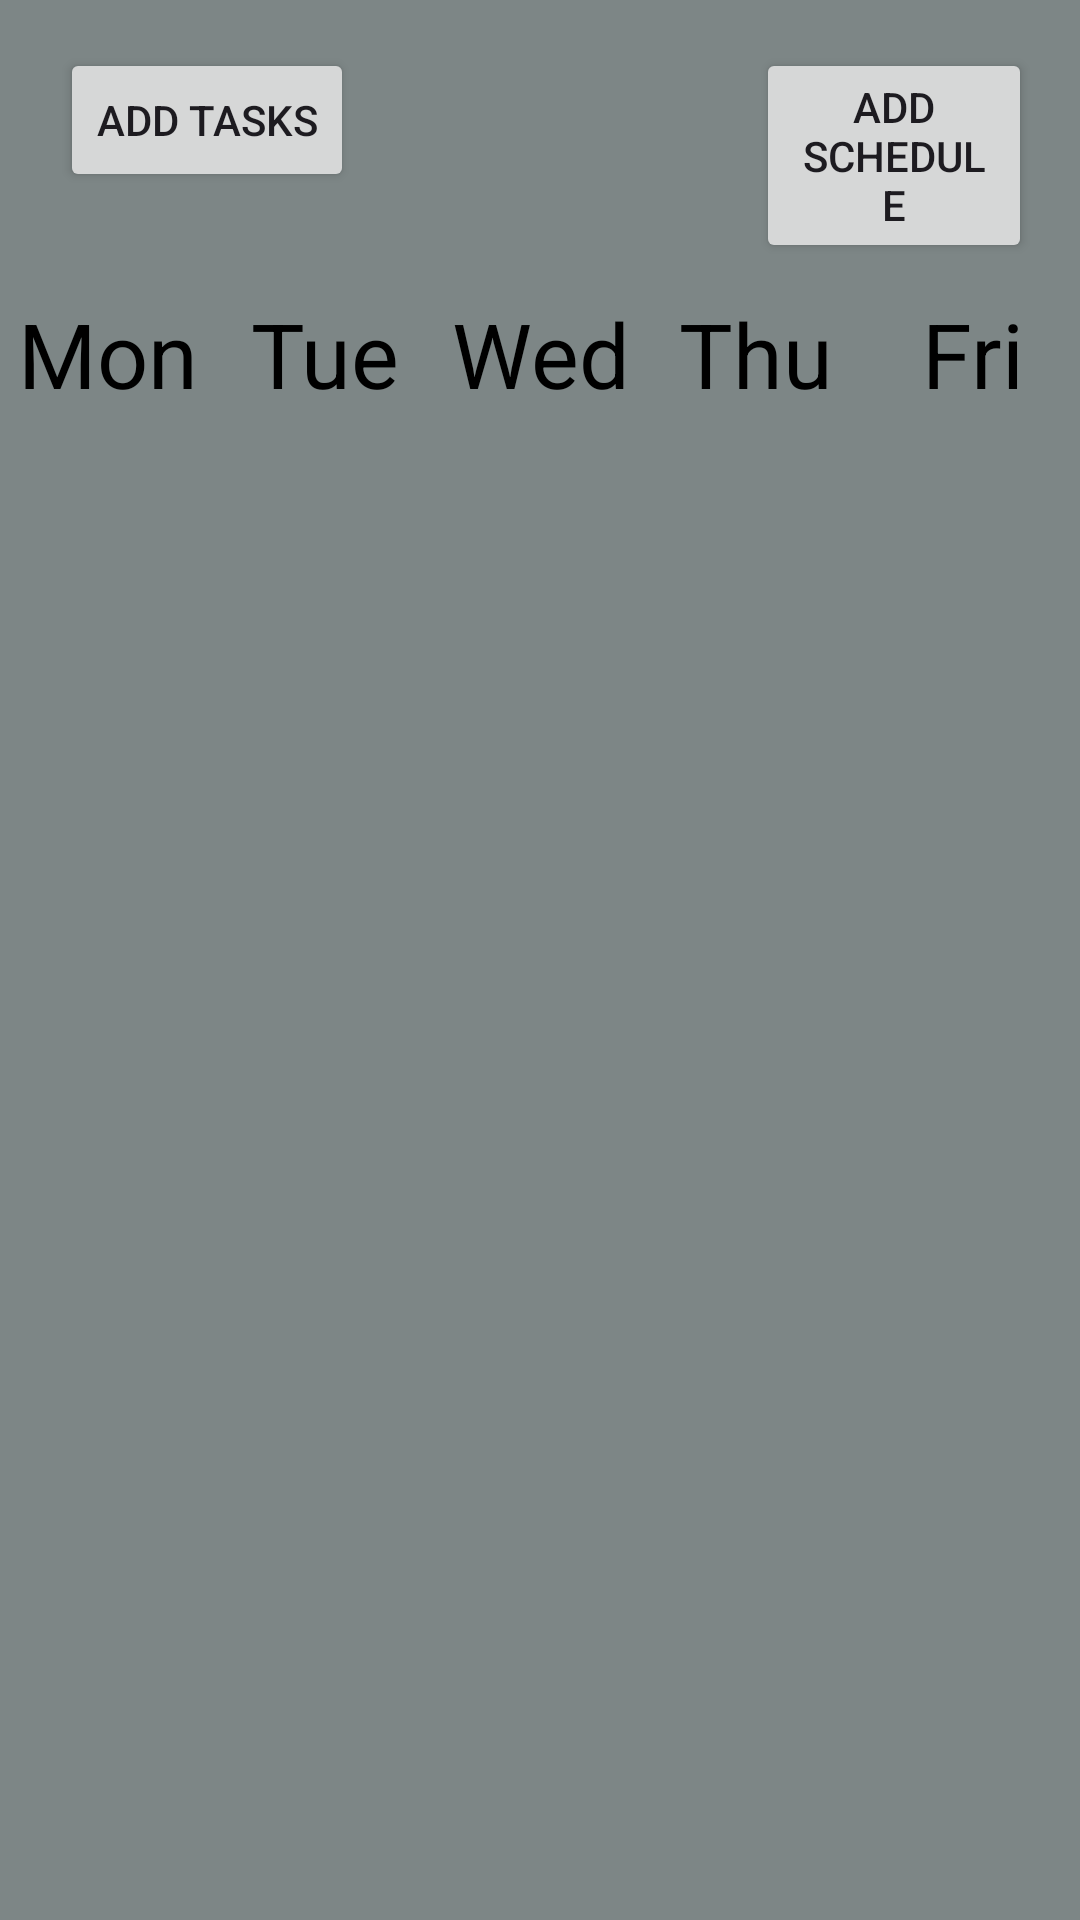

Reconstruct the res/layout file that produces this screen, plus the resources it refers to.
<!-- AndroidManifest.xml: application theme Theme.Task_andAssignment -->
<!-- res/layout/activity_main.xml -->
<?xml version="1.0" encoding="utf-8"?>
<LinearLayout xmlns:android="http://schemas.android.com/apk/res/android"
xmlns:app="http://schemas.android.com/apk/res-auto"
xmlns:tools="http://schemas.android.com/tools"
android:layout_width="match_parent"
android:layout_height="match_parent"
tools:context=".MainActivity"
android:orientation="vertical"
android:background="@color/grey">

<RelativeLayout
    android:layout_width="match_parent"
    android:layout_height="wrap_content">

    <Button
        android:id="@+id/taskButton"
        android:layout_width="wrap_content"
        android:layout_height="wrap_content"
        android:layout_alignParentTop="true"
        android:layout_gravity="top|left"
        android:layout_marginStart="20dp"
        android:layout_marginTop="16dp"
        android:layout_marginEnd="16dp"
        android:contentDescription="Add Tasks"
        android:text="Add Tasks"
        app:layout_constraintBottom_toBottomOf="parent"
        app:layout_constraintEnd_toEndOf="parent"
        app:srcCompat="@android:drawable/ic_dialog_info" />

    <Button
        android:id="@+id/plusButton"
        android:layout_width="wrap_content"
        android:layout_height="wrap_content"
        android:layout_alignParentTop="true"
        android:layout_gravity="right|bottom"
        android:layout_marginStart="252dp"
        android:layout_marginTop="16dp"
        android:layout_marginEnd="16dp"
        android:contentDescription="Add Schedule"
        android:text="Add Schedule"
        app:layout_constraintBottom_toBottomOf="parent"
        app:layout_constraintEnd_toEndOf="parent"
        app:srcCompat="@android:drawable/ic_dialog_info" />

</RelativeLayout>

<LinearLayout
    android:layout_marginTop="10dp"
    android:id="@+id/daysOfWeekLayout"
    android:layout_width="match_parent"
    android:layout_height="wrap_content"
    android:orientation="horizontal"
    app:layout_constraintTop_toBottomOf="@+id/imageButton">

    <TextView
        android:id="@+id/mondayTv"
        android:layout_width="0dp"
        android:layout_height="wrap_content"
        android:text="Mon"
        android:textSize="30sp"
        android:textColor="@color/black"
        android:gravity="center"
        android:layout_weight="1" />

    <TextView
        android:id="@+id/tuesdayTv"
        android:layout_width="0dp"
        android:layout_height="wrap_content"
        android:text="Tue"
        android:textSize="30sp"
        android:textColor="@color/black"
        android:gravity="center"
        android:layout_weight="1" />

    <TextView
        android:id="@+id/wednesdayTv"
        android:layout_width="0dp"
        android:layout_height="wrap_content"
        android:text="Wed"
        android:textSize="30sp"
        android:textColor="@color/black"
        android:gravity="center"
        android:layout_weight="1" />

    <TextView
        android:id="@+id/thursdayTv"
        android:layout_width="0dp"
        android:layout_height="wrap_content"
        android:text="Thu"
        android:textSize="30sp"
        android:textColor="@color/black"
        android:gravity="center"
        android:layout_weight="1" />

    <TextView
        android:id="@+id/fridayTv"
        android:layout_width="0dp"
        android:layout_height="wrap_content"
        android:text="Fri"
        android:textSize="30sp"
        android:textColor="@color/black"
        android:gravity="center"
        android:layout_weight="1" />

</LinearLayout>


<androidx.recyclerview.widget.RecyclerView
    android:id="@+id/scheduleRv"
    android:layout_width="match_parent"
    android:layout_height="wrap_content"
    tools:listitem="@layout/schedule_item" />



</LinearLayout>
<!-- res/layout/schedule_item.xml (included above) -->
<?xml version="1.0" encoding="utf-8"?>

<LinearLayout xmlns:android="http://schemas.android.com/apk/res/android"
    android:id="@+id/scheduleLayout"
    android:layout_width="match_parent"
    android:layout_height="wrap_content"
    android:orientation="horizontal"
    android:background="#F44336">

    <TextView
        android:id="@+id/startTimeTv"
        android:layout_width="60dp"
        android:layout_height="match_parent"
        android:gravity="center"
        android:textColor="@color/black"
        android:textStyle="bold"
        android:textSize="20sp"
        android:text="10:00" />

    <LinearLayout
        android:layout_width="match_parent"
        android:layout_height="wrap_content"
        android:orientation="vertical">

        <TextView
            android:id="@+id/subjectTv"
            android:layout_width="match_parent"
            android:layout_height="wrap_content"
            android:text="UCCD3113 P4 N112"
            android:textColor="@color/black"
            android:textStyle="bold"
            android:layout_marginTop="20dp"
            android:textSize="25sp"/>

        <TextView
            android:id="@+id/timeTv"
            android:layout_width="match_parent"
            android:layout_height="wrap_content"
            android:textColor="@color/black"
            android:textStyle="bold"
            android:layout_marginTop="15dp"
            android:textSize="20sp"
            android:text="10:00am - 12:00pm"/>

        <TextView
            android:id="@+id/descriptionTv"
            android:layout_width="match_parent"
            android:layout_height="wrap_content"
            android:textColor="@color/black"
            android:layout_marginTop="15dp"
            android:textSize="20sp"
            android:textStyle="bold"
            android:text="This is desciption"/>


        <LinearLayout
            android:layout_width="match_parent"
            android:layout_height="wrap_content"
            android:orientation="horizontal">

            <ImageButton
                android:id="@+id/editButton"
                android:layout_width="50dp"
                android:layout_height="50dp"
                android:src="@drawable/ic_edit_white"
                android:textSize="12sp"
                android:background="@null" />

            <ImageButton
                android:id="@+id/deleteButton"
                android:layout_width="50dp"
                android:layout_height="50dp"
                android:src="@drawable/ic_delete_white"
                android:textSize="12sp"
                android:background="@null" />

        </LinearLayout>

    </LinearLayout>



</LinearLayout>
<!-- resources referenced by this layout -->
<resources>
  <color name="black">#FF000000</color>
  <color name="grey">#7D8686</color>
  <style name="Theme.Task_andAssignment" parent="Base.Theme.Task_andAssignment" />
  <style name="Base.Theme.Task_andAssignment" parent="Theme.Material3.DayNight.NoActionBar">
          <item name="colorPrimary">@color/purple_500</item>
          <item name="colorPrimaryVariant">@color/purple_700</item>
          <item name="colorOnPrimary">@color/white</item>
          
          <item name="colorSecondary">@color/teal_200</item>
          <item name="colorSecondaryVariant">@color/teal_700</item>
          <item name="colorOnSecondary">@color/black</item>
          
          <item name="android:statusBarColor" tools:targetApi="1">?attr/colorPrimaryVariant</item>
      </style>
  <color name="purple_500">#FF6200EE</color>
  <color name="purple_700">#FF3700B3</color>
  <color name="white">#FFFFFFFF</color>
  <color name="teal_200">#FF03DAC5</color>
  <color name="teal_700">#FF018786</color>
</resources>
